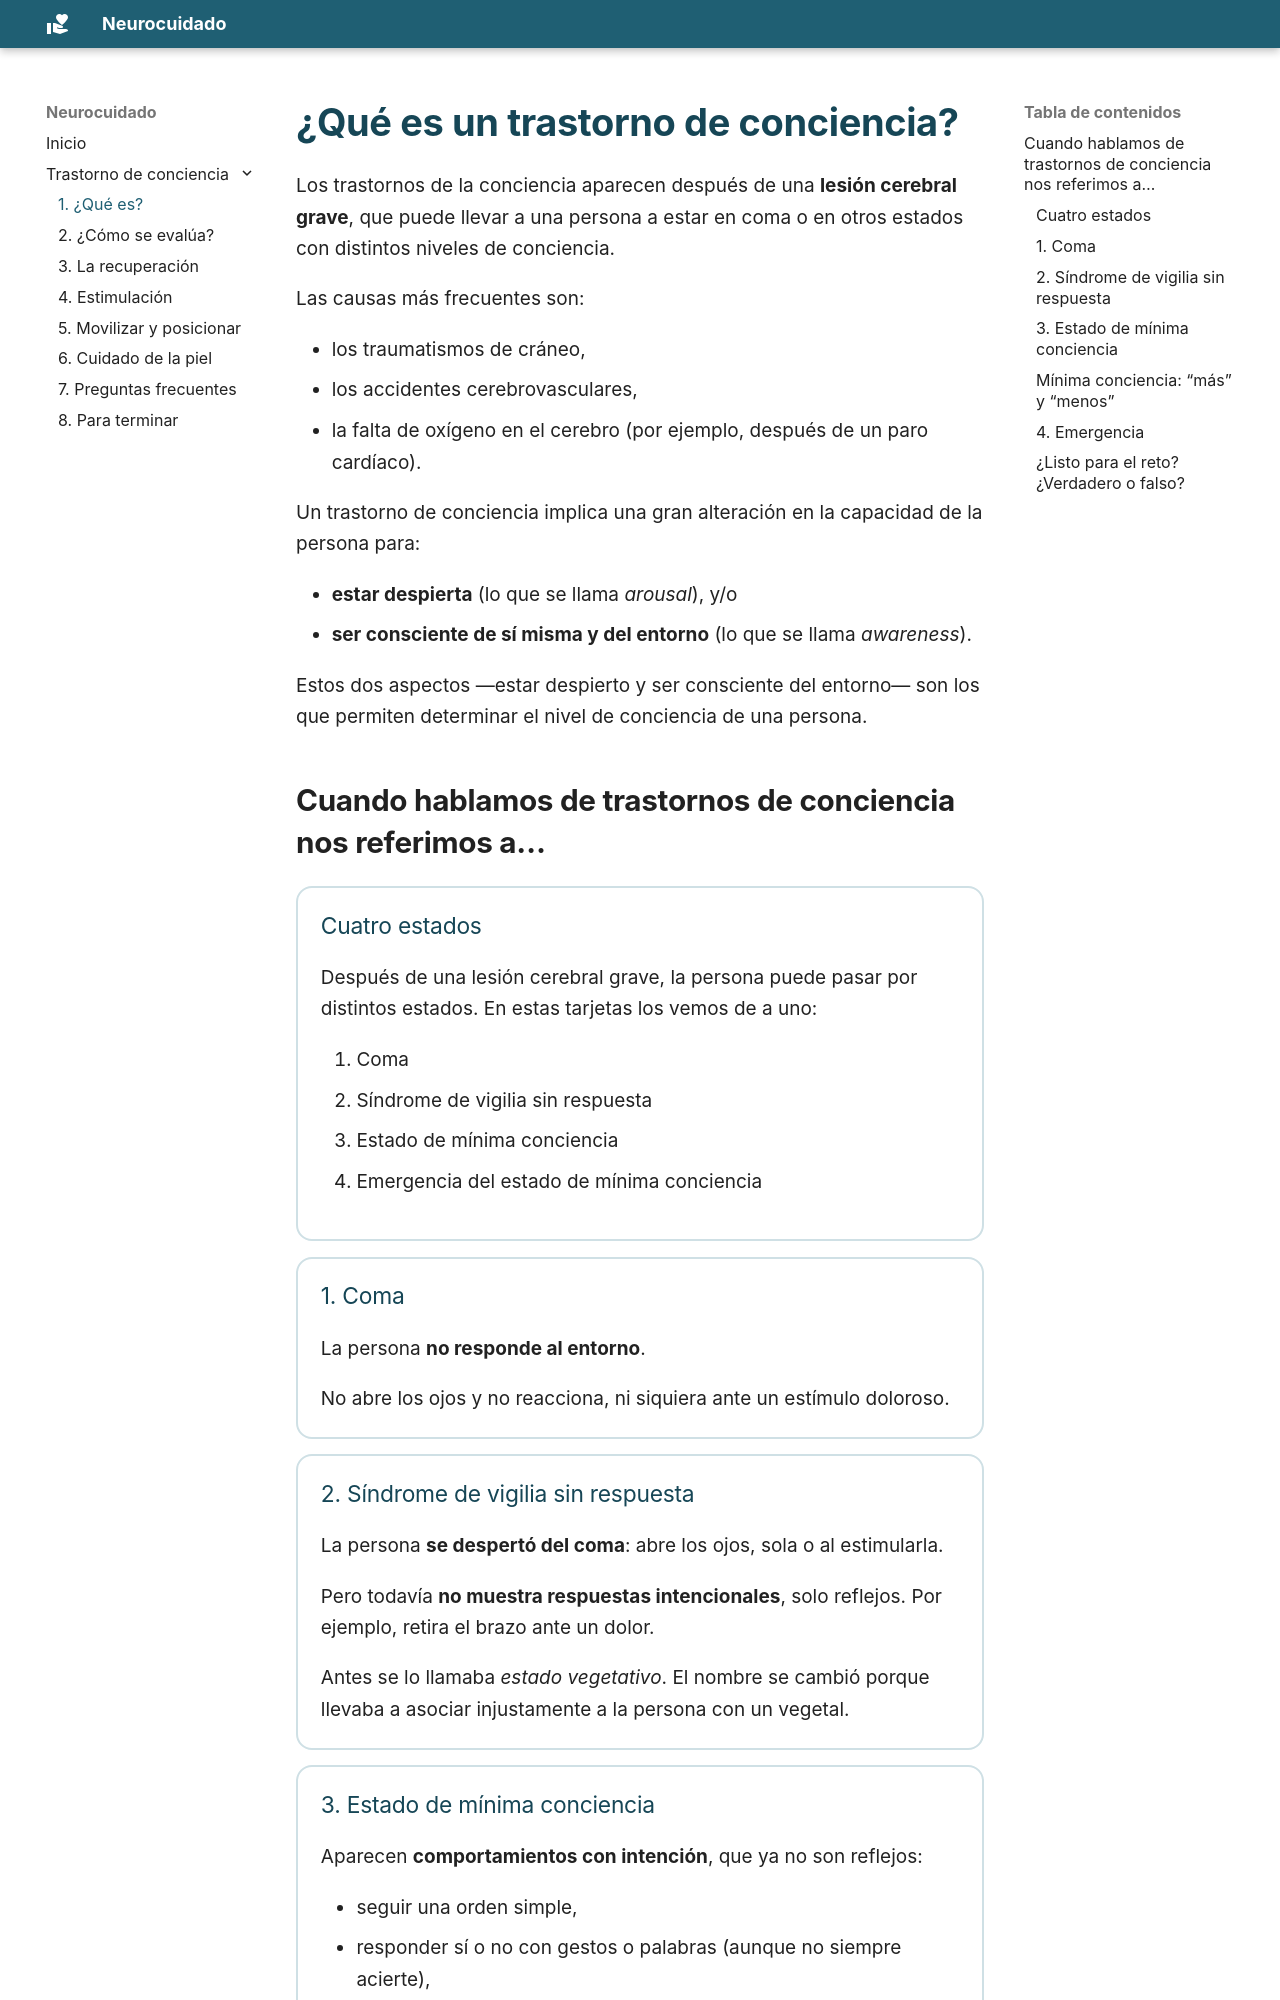

repository: crespomj/neurocuidado · page: trastorno-de-conciencia/01-que-es.html · generator: mkdocs

# ¿Qué es un trastorno de conciencia?

Los trastornos de la conciencia aparecen después de una **lesión cerebral grave**, que puede llevar a una persona a estar en coma o en otros estados con distintos niveles de conciencia.

Las causas más frecuentes son:

- los traumatismos de cráneo,
- los accidentes cerebrovasculares,
- la falta de oxígeno en el cerebro (por ejemplo, después de un paro cardíaco).

Un trastorno de conciencia implica una gran alteración en la capacidad de la persona para:

- **estar despierta** (lo que se llama *arousal*), y/o
- **ser consciente de sí misma y del entorno** (lo que se llama *awareness*).

Estos dos aspectos —estar despierto y ser consciente del entorno— son los que permiten determinar el nivel de conciencia de una persona.

## Cuando hablamos de trastornos de conciencia nos referimos a…

<!-- Resumen de la presentación "Definiciones de DOC". Validar con el equipo. -->
<div class="tarjetas" markdown>

<div class="tarjeta" markdown>
### Cuatro estados

Después de una lesión cerebral grave, la persona puede pasar por distintos estados. En estas tarjetas los vemos de a uno:

1. Coma
2. Síndrome de vigilia sin respuesta
3. Estado de mínima conciencia
4. Emergencia del estado de mínima conciencia
</div>

<div class="tarjeta" markdown>
### 1. Coma

La persona **no responde al entorno**.

No abre los ojos y no reacciona, ni siquiera ante un estímulo doloroso.
</div>

<div class="tarjeta" markdown>
### 2. Síndrome de vigilia sin respuesta

La persona **se despertó del coma**: abre los ojos, sola o al estimularla.

Pero todavía **no muestra respuestas intencionales**, solo reflejos. Por ejemplo, retira el brazo ante un dolor.

Antes se lo llamaba *estado vegetativo*. El nombre se cambió porque llevaba a asociar injustamente a la persona con un vegetal.
</div>

<div class="tarjeta" markdown>
### 3. Estado de mínima conciencia

Aparecen **comportamientos con intención**, que ya no son reflejos:

- seguir una orden simple,
- responder sí o no con gestos o palabras (aunque no siempre acierte),
- decir palabras que se entienden,
- sonreír o llorar en el momento adecuado,
- alcanzar o usar objetos, o seguir con la mirada algo que se mueve.
</div>

<div class="tarjeta" markdown>
